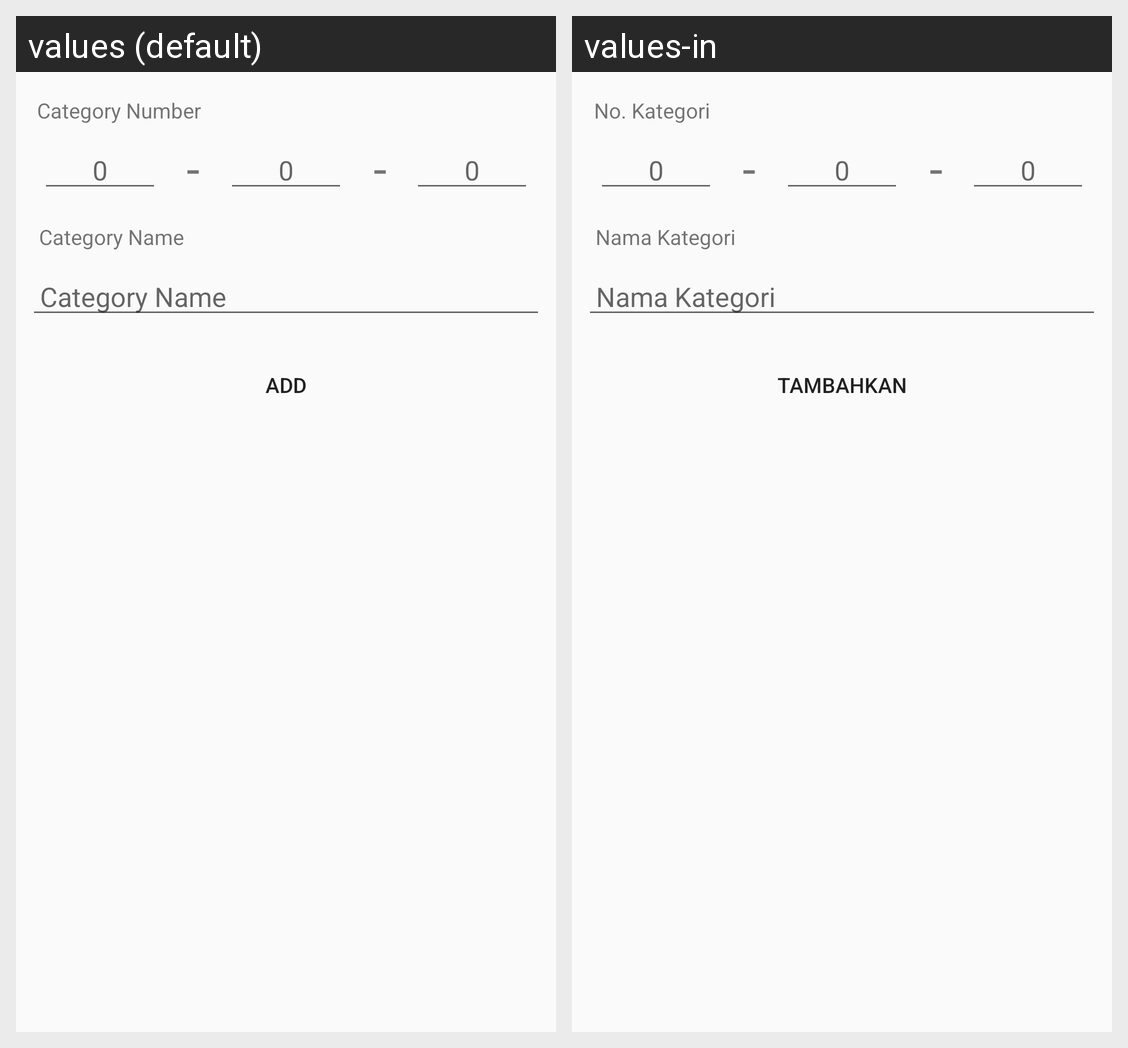

Locale-by-locale string values for the Android screen shown in this grid:
Android screen res/layout/activity_add_expense_category.xml rendered under 2 locales, left to right: values (default), values-in. Device: Nexus 5 (rendered at 1080×1920; each locale shown at half size, 540×960, under a caption strip naming it); theme AppTheme.
Strings drawn on this screen, with the default value and each locale's value (text and hints the layout hard-codes, and strings that could not be matched under every locale, appear in the picture but are not listed):

zero
  values: 0
  values-in: 0

category_name
  values: Category Name
  values-in: Nama Kategori

add
  values: Add
  values-in: Tambahkan

category_number
  values: Category Number
  values-in: No. Kategori
